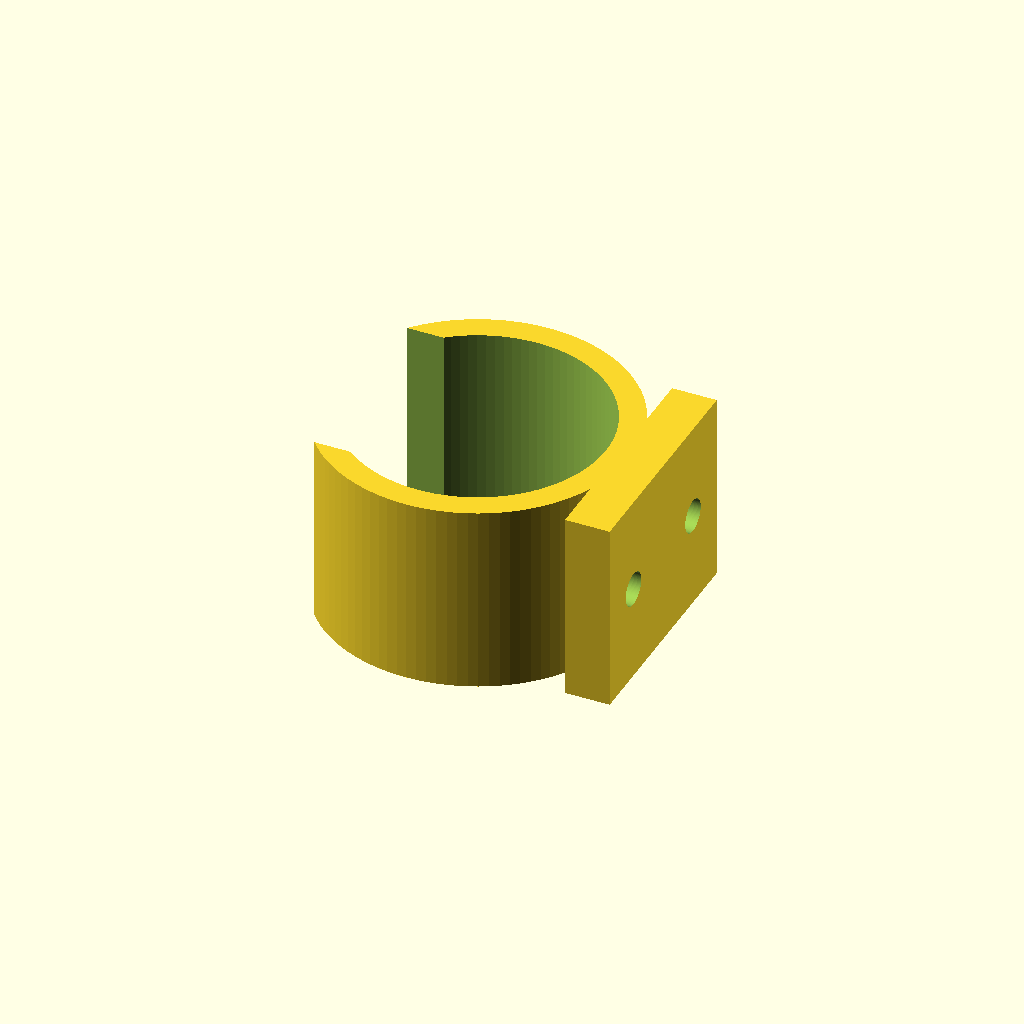
Cell 1: rendered with the file's own defaults.
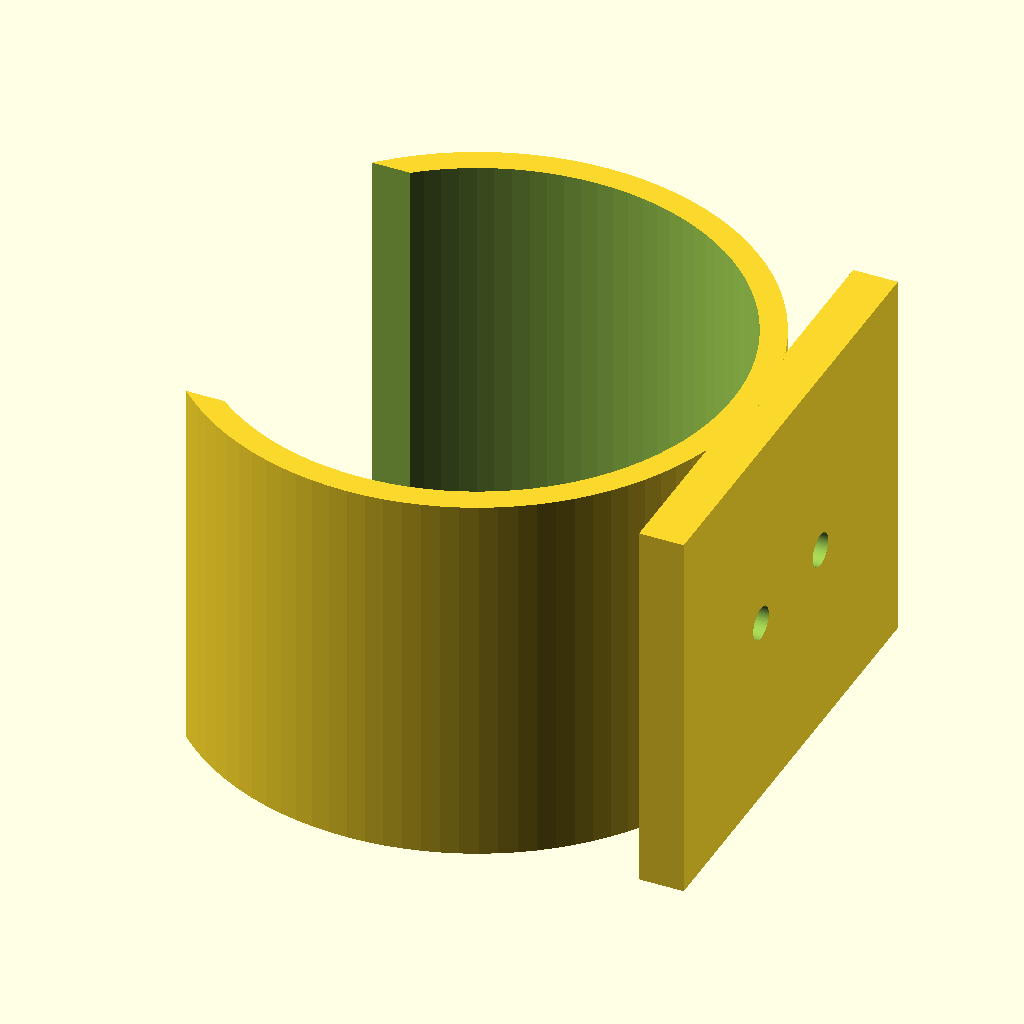
Cell 2 — rohr_nennmass set to 80, the other parameters unchanged.
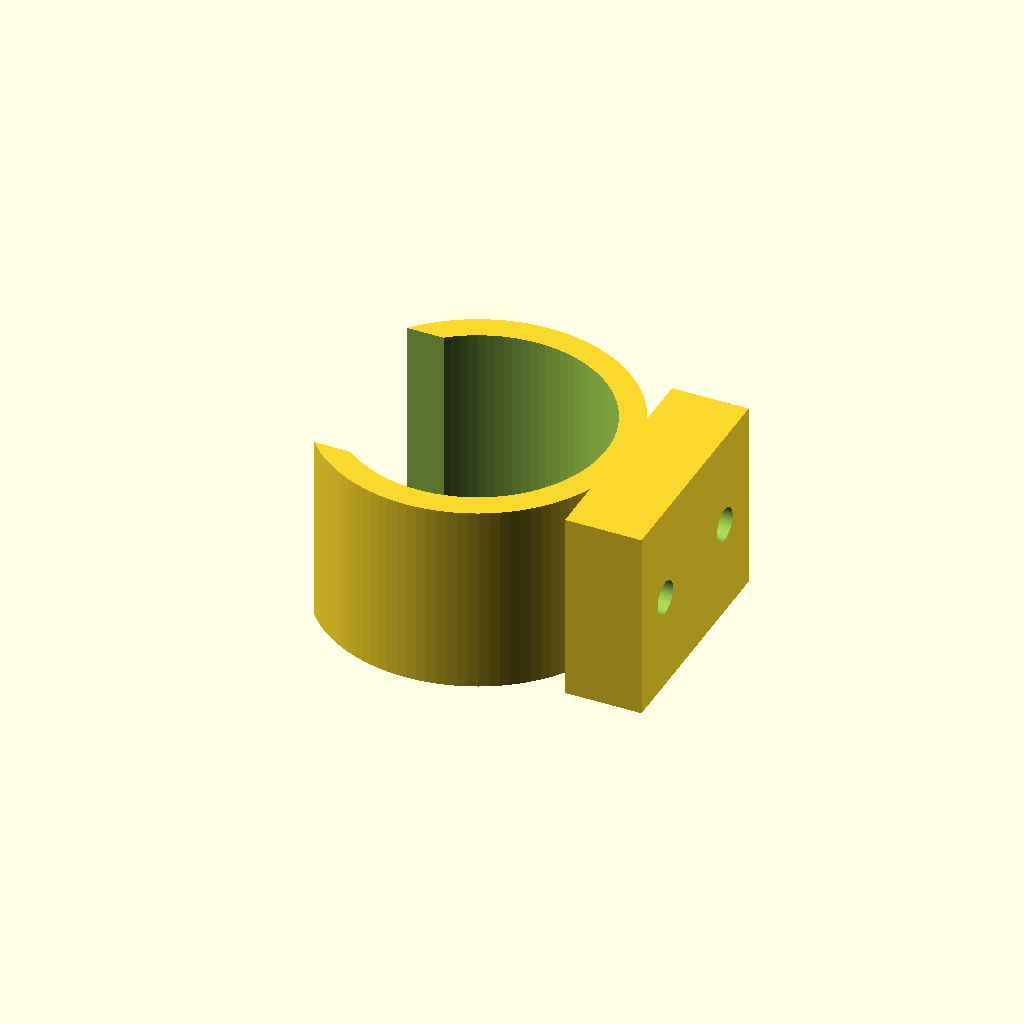
Cell 3: the same model with flansch_dicke = 10.
One fixed orthographic camera (rotation 55°, 0°, 25°; colour scheme Cornfield) for every cell.
The OpenSCAD source (scad/Clip_Schelle.scad):
/*
 * ENTWURF: Aufklipsbare Rohrschelle (C-Form) mit Universal-2-Loch-Flansch
 * Funktion: Lässt sich nachträglich auf ein montiertes Rohr aufklipsen.
 *           Dient als universelle Basis für Handy-/Tablethalter, Arme, etc.
 */

$fn = 100;

rohr_nennmass = 40.0;
toleranz = 0.15;
innen_durchmesser = rohr_nennmass + toleranz;
wanddicke = (rohr_nennmass <= 25) ? 3.5 : 4.0;
aussen_durchmesser = innen_durchmesser + (wanddicke * 2);
schelle_hoehe = max(22.0, round(rohr_nennmass * 0.75));

// Öffnungswinkel der C-Schelle (ca. 70% umschlossen für guten Schnapp-Halt)
oeffnung_breite = rohr_nennmass * 0.78;

// Universal-Flansch (2× M5 Löcher im 20mm Abstand)
flansch_breite = max(32.0, rohr_nennmass * 0.9);
flansch_dicke = 5.0;
loch_abstand = 20.0;
loch_durchmesser = 5.2;

clip_schelle();

module clip_schelle() {
    difference() {
        union() {
            // C-Ring Grundkörper
            cylinder(d=aussen_durchmesser, h=schelle_hoehe, center=true);
            // Flansch-Platte auf +X
            translate([(aussen_durchmesser/2) + (flansch_dicke/2) - 1, 0, 0])
                cube([flansch_dicke + 2, flansch_breite, schelle_hoehe], center=true);
        }
        // Innenbohrung
        cylinder(d=innen_durchmesser, h=schelle_hoehe + 2, center=true);
        // Öffnungsschlitz auf -X zum Aufklipsen
        translate([-aussen_durchmesser/2, 0, 0])
            cube([aussen_durchmesser, oeffnung_breite, schelle_hoehe + 2], center=true);
        // 2× M5 Montagelöcher im Flansch
        for (y = [-loch_abstand/2, loch_abstand/2]) {
            translate([(aussen_durchmesser/2) + flansch_dicke/2, y, 0])
                rotate([0, 90, 0])
                cylinder(d=loch_durchmesser, h=flansch_dicke + 6, center=true);
        }
    }
}
Parameter table extracted from the source (name, type, default, range or options):
rohr_nennmass: number, default 40
toleranz: number, default 0.15
flansch_dicke: number, default 5
loch_abstand: number, default 20
loch_durchmesser: number, default 5.2
